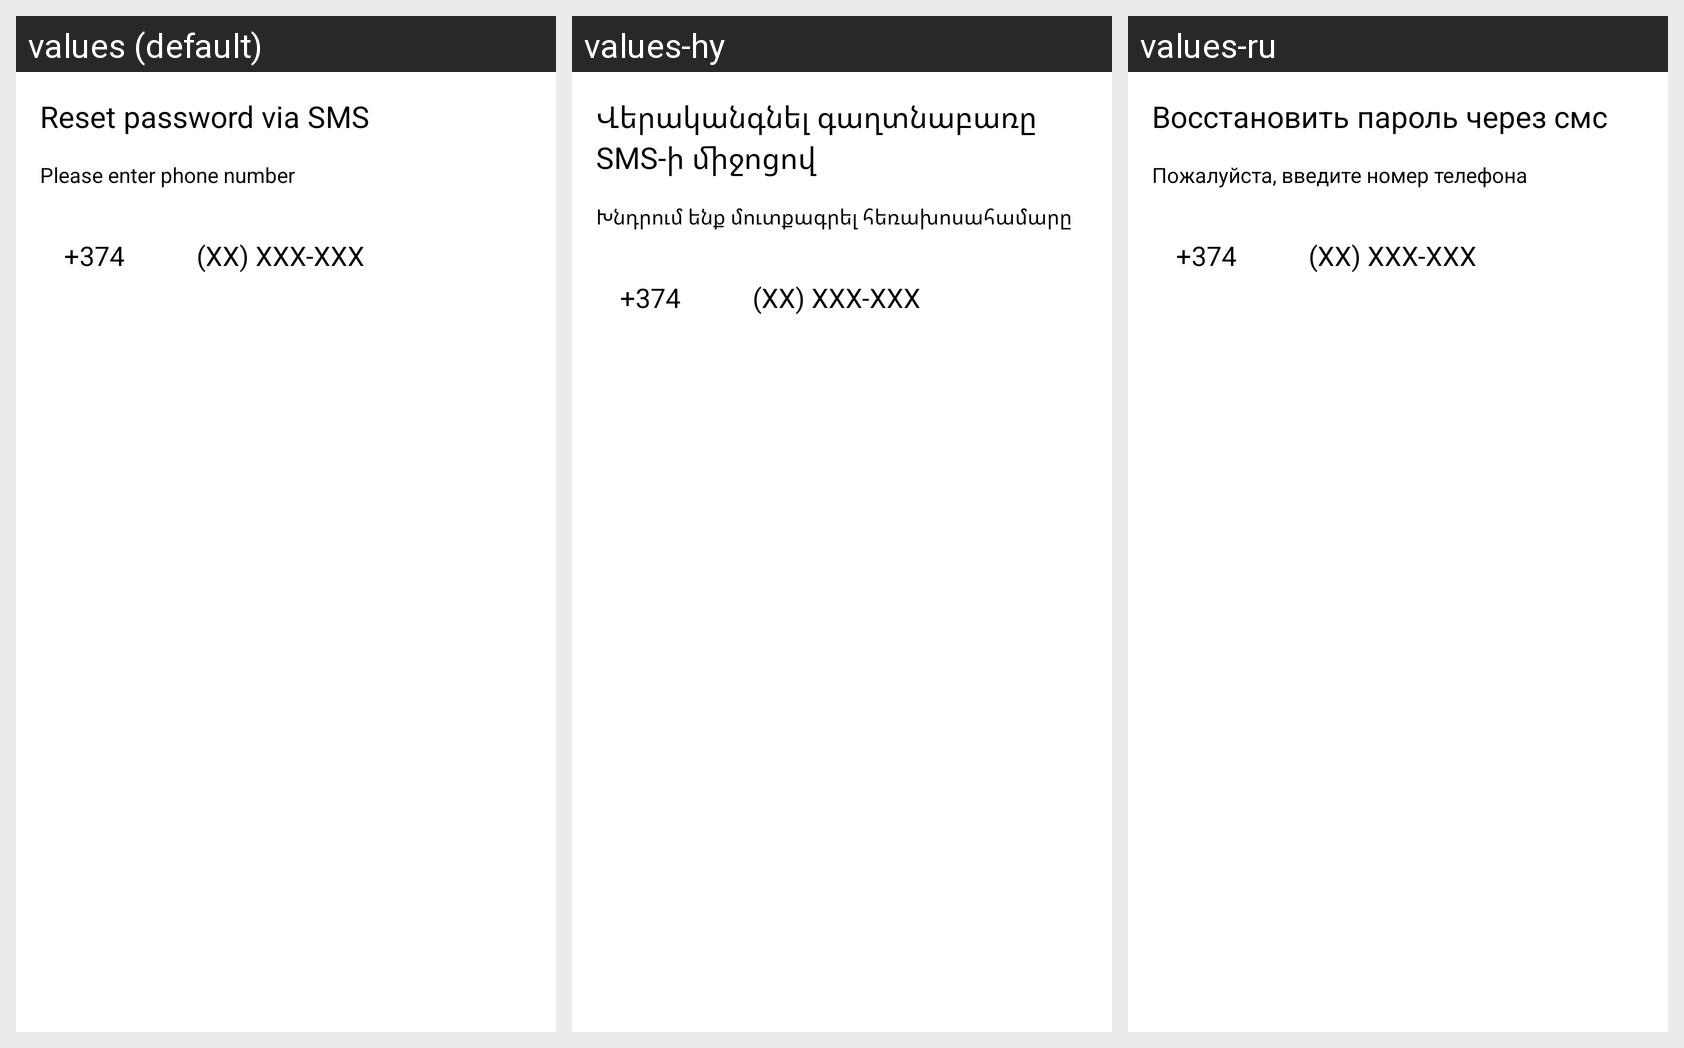

Strings drawn on this Android screen and how each of the app's shown locales translates them:
Android screen res/layout/fragment_reset_password_s_m_s.xml rendered under 3 locales, left to right: values (default), values-hy, values-ru. Device: Nexus 5 (rendered at 1080×1920; each locale shown at half size, 540×960, under a caption strip naming it); theme AppTheme.
Strings drawn on this screen, with the default value and each locale's value (text and hints the layout hard-codes, and strings that could not be matched under every locale, appear in the picture but are not listed):

reset_password_via_sms
  values: Reset password via SMS
  values-hy: Վերականգնել գաղտնաբառը SMS-ի միջոցով
  values-ru: Восстановить пароль через смс

please_enter_phone_number
  values: Please enter phone number
  values-hy: Խնդրում ենք մուտքագրել հեռախոսահամարը
  values-ru: Пожалуйста, введите номер телефона

_374
  values: +374
  values-hy: +374  [not translated; the default value is used]
  values-ru: +374  [not translated; the default value is used]

xx_xxx_xxx
  values: (XX) XXX-XXX
  values-hy: (XX) XXX-XXX  [not translated; the default value is used]
  values-ru: (XX) XXX-XXX  [not translated; the default value is used]
